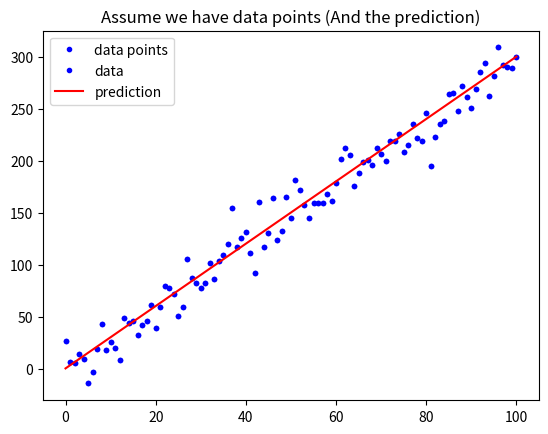

Generate this figure with matplotlib:
import numpy as np 
import matplotlib.pyplot as plt

def mean_absolute_error(y, yp):
    """
    計算 MAE
    Args:
        - y: 實際值
        - yp: 預測值
    Return:
        - mae: MAE
    """
    mae = MAE = sum(abs(y - yp)) / len(y)
    return mae

# 定義 mean_squared_error 這個函數, 計算並傳回 MSE
def mean_squared_error(y,yp):
    mse = MSE = sum((y-yp)**2) / len(y)
    return mse
   

w = 3
b = 0.5
x_lin = np.linspace(0, 100, 101)
y = (x_lin + np.random.randn(101) * 5) * w + b

plt.plot(x_lin, y, 'b.', label = 'data points')
plt.title("Assume we have data points")
plt.legend(loc = 2)
plt.show()
y_hat = x_lin * w + b
plt.plot(x_lin, y, 'b.', label = 'data')
plt.plot(x_lin, y_hat, 'r-', label = 'prediction')
plt.title("Assume we have data points (And the prediction)")
plt.legend(loc = 2)
plt.show()
MSE = mean_squared_error(y, y_hat)
MAE = mean_absolute_error(y, y_hat)
print("The Mean squared error is %.3f" % (MSE))
print("The Mean absolute error is %.3f" % (MAE))